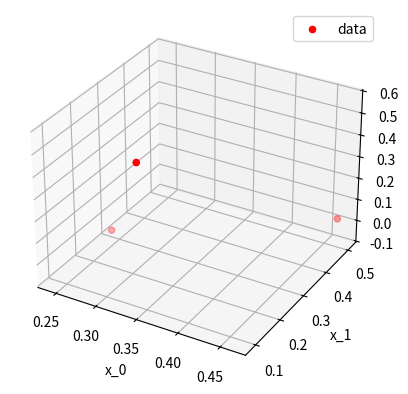

This chart was generated by the following Python code:
import numpy as np
import matplotlib.pyplot as plt

N = 1000


def generate_data_3d():
    global N
    x_0 = np.random.uniform(0, 1, N)
    x_1 = np.random.uniform(0, 1, N)
    _e: np.array = np.random.rand(N) * .6 - .3
    y = np.sin(2 * np.pi * x_0) / 2 + np.sin(2 * np.pi * x_1) / 2 + _e
    return np.array([x_0, x_1, y]).T


def plot_data_3d(_data: np.array):
    fig = plt.figure()
    ax = fig.add_subplot(111, projection='3d')
    ax.scatter(_data[0], _data[1], _data[2], label='data', c='r', marker='o')
    ax.set_xlabel('x_0')
    ax.set_ylabel('x_1')
    ax.set_zlabel('y')
    ax.legend()

    plt.show()


if __name__ == '__main__':
    data: np.array = generate_data_3d()
    # np.savetxt('data.csv', data.T, delimiter=',')
    plot_data_3d(data)
